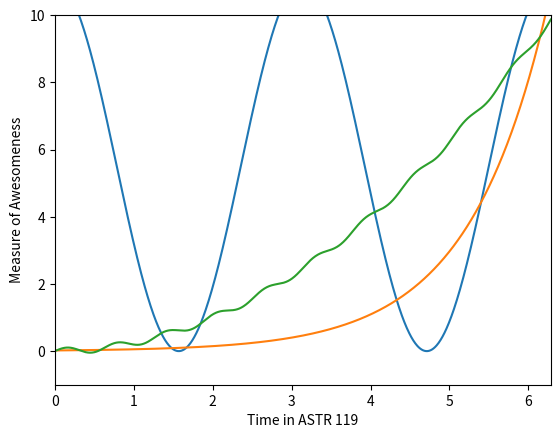

The script that saved this image:
%matplotlib inline
import numpy as np
import matplotlib.pyplot as plt

x = np.linspace(0,2*np.pi,1000)

a = 5.5*np.cos(2*x) + 5.5
b = 0.02*np.exp(x)
c = 0.25*np.square(x) + 0.1*np.sin(10*x)

plt.plot(x, a, label = r'$y(x) = 5.5cos(2x) + 5.5$')      #plot a, with it's label
plt.plot(x, b, label = r'$y(x) = 0.02exp(x)$')            #plot b, with it's label
plt.plot(x, c, label = r'$y(x) = 0.25x^2 + 0.1sin(10x)$') #plot c, with it's label

#axis limits
plt.xlim([0,2*np.pi])
plt.ylim([-1,10])

#axis labels
plt.xlabel('Time in ASTR 119')
plt.ylabel('Measure of Awesomeness')

